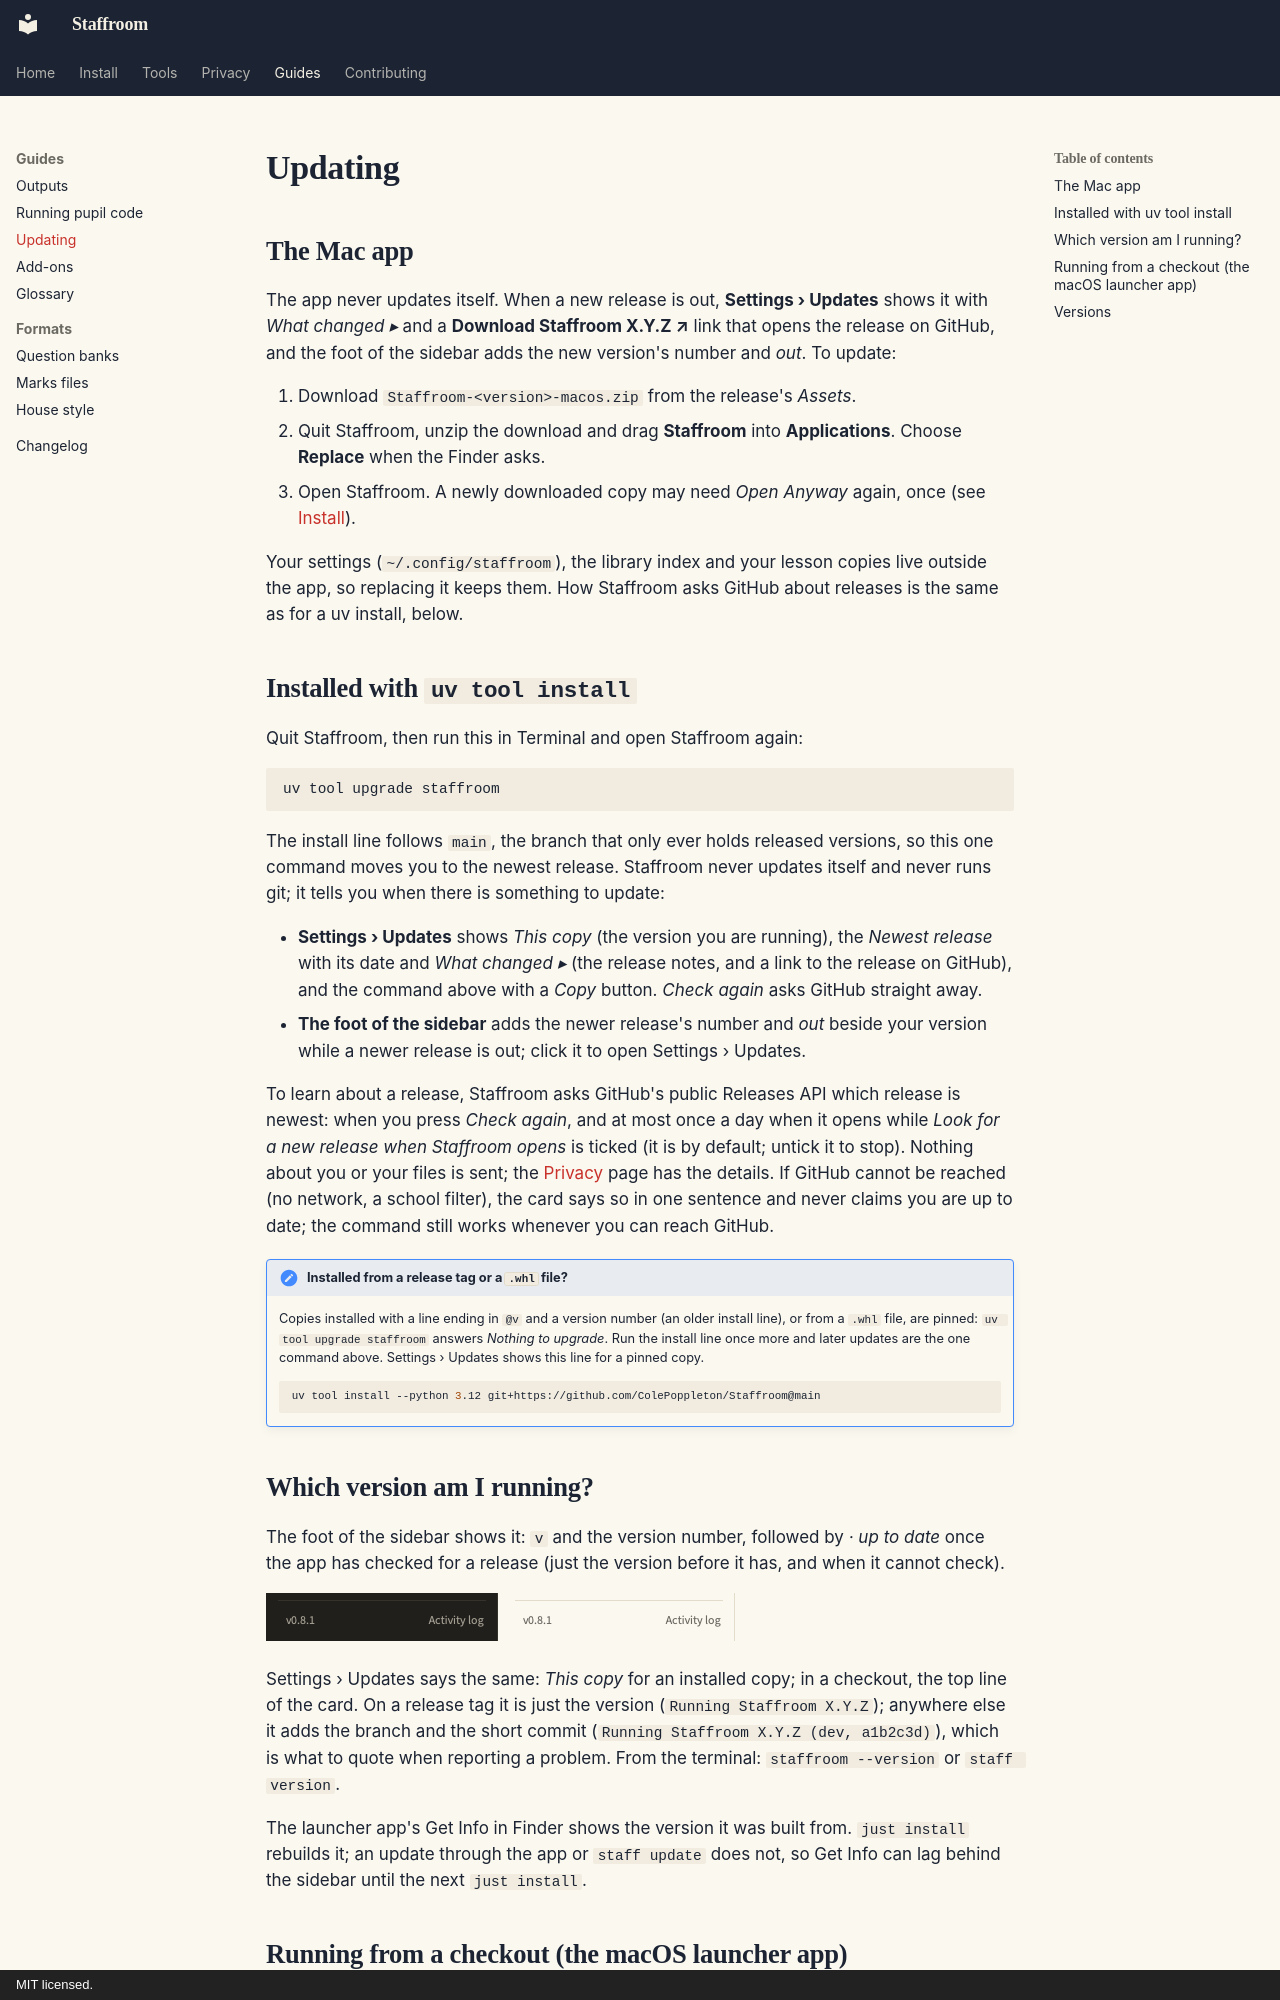

repository: ColePoppleton/Staffroom · page: guide/updating/index.html · generator: mkdocs · copyright: MIT licensed.

# Updating

## The Mac app

The app never updates itself. When a new release is out, **Settings ›
Updates** shows it with *What changed ▸* and a **Download Staffroom
X.Y.Z ↗** link that opens the release on GitHub, and the foot of the sidebar
adds the new version's number and *out*. To update:

1. Download `Staffroom-<version>-macos.zip` from the release's *Assets*.
2. Quit Staffroom, unzip the download and drag **Staffroom** into
   **Applications**. Choose **Replace** when the Finder asks.
3. Open Staffroom. A newly downloaded copy may need *Open Anyway* again,
   once (see [Install](install.md)).

Your settings (`~/.config/staffroom`), the library index and your lesson
copies live outside the app, so replacing it keeps them. How Staffroom asks
GitHub about releases is the same as for a uv install, below.

## Installed with `uv tool install`

Quit Staffroom, then run this in Terminal and open Staffroom again:

```bash
uv tool upgrade staffroom
```

The install line follows `main`, the branch that only ever holds released
versions, so this one command moves you to the newest release. Staffroom
never updates itself and never runs git; it tells you when there is
something to update:

- **Settings › Updates** shows *This copy* (the version you are running),
  the *Newest release* with its date and *What changed ▸* (the release
  notes, and a link to the release on GitHub), and the command above with a
  *Copy* button. *Check again* asks GitHub straight away.
- **The foot of the sidebar** adds the newer release's number and *out*
  beside your version while a newer release is out; click it to open
  Settings › Updates.

To learn about a release, Staffroom asks GitHub's public Releases API which
release is newest: when you press *Check again*, and at most once a day when
it opens while *Look for a new release when Staffroom opens* is ticked (it
is by default; untick it to stop). Nothing about you or your files is sent;
the [Privacy](privacy.md#where-things-live) page has the details. If GitHub
cannot be reached (no network, a school filter), the card says so in one
sentence and never claims you are up to date; the command still works
whenever you can reach GitHub.

!!! note "Installed from a release tag or a `.whl` file?"
    Copies installed with a line ending in `@v` and a version number (an
    older install line), or from a `.whl` file, are pinned: `uv tool upgrade staffroom` answers *Nothing to
    upgrade*. Run the install line once more and later updates are the one
    command above. Settings › Updates shows this line for a pinned copy.

    ```bash
    uv tool install --python 3.12 git+https://github.com/ColePoppleton/Staffroom@main
    ```
